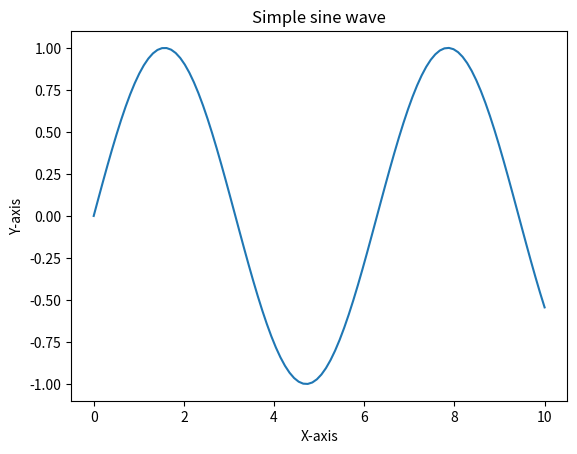

This chart was generated by the following Python code:
import matplotlib.pyplot as plt
import numpy as np

x = np.linspace(0, 10, 100)
y = np.sin(x)

plt.plot(x, y)

plt.xlabel("X-axis")
plt.ylabel("Y-axis")
plt.title("Simple sine wave")

plt.show()
